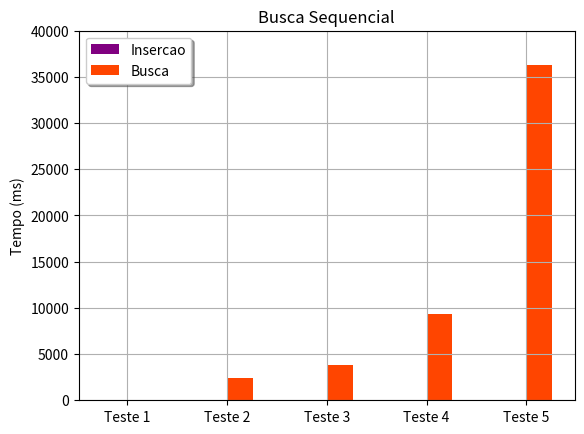

Generate this figure with matplotlib:
import matplotlib.pyplot as plt
import numpy as np
#------------------------

insert_time = np.array([  3.126,   14.708,   29.409,   74.564,    75.417])
search_time = np.array([ 74.324, 2430.449, 3779.261, 9391.234, 36255.952])
total_time  = insert_time + search_time

print(total_time)



n = 5
delta = 0.5
x = np.arange(n) + delta

wid = 0.26
p1 = plt.bar(x - wid/2, insert_time, width = wid, color = 'purple'    , align = 'center')
p2 = plt.bar(x + wid/2, search_time, width = wid, color = 'orangered' , align = 'center')

plt.title('Busca Sequencial')
plt.xticks(x, ('Teste 1', 'Teste 2', 'Teste 3', 'Teste 4', 'Teste 5'))
plt.yticks( np.arange(0, 40001, 5000) )
plt.ylabel("Tempo (ms)")
plt.grid(True)

plt.legend( (p1[0], p2[0]),
			('Insercao', 'Busca'),
			fancybox =  True, 
			shadow = True,
			loc = 'upper left')
plt.show()